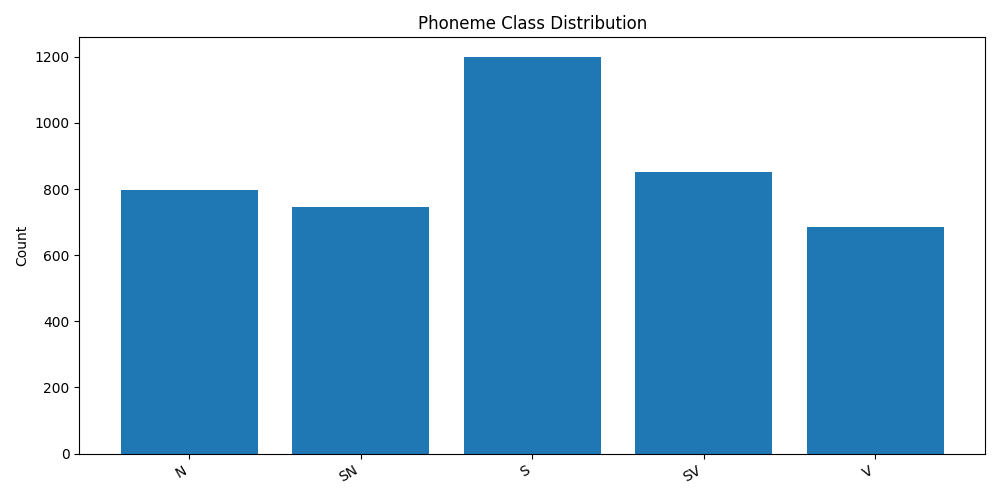

The file beside this chart, header and first rows:
run_id, phoneme_class, count
20260604_123621, N, 796
20260604_123621, SN, 745
20260604_123621, S, 1199
20260604_123621, SV, 853
20260604_123621, V, 685
